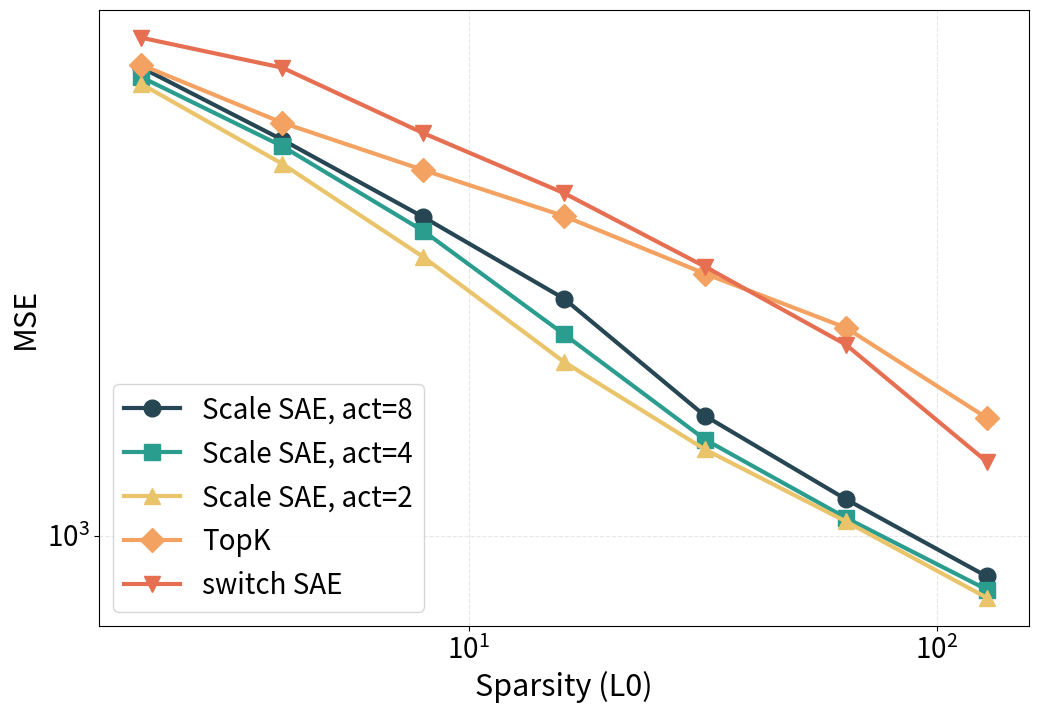

Generate this figure with matplotlib:
import matplotlib.pyplot as plt
import matplotlib.ticker as mticker

markers = ['o', 's', '^', 'D', 'v']  # 圆形, 方形, 上三角, 菱形, 下三角
colors = ['#264653', '#2a9d8f', '#e9c46a', '#f4a261', '#e76f51']

plt.rcParams.update({
    'font.size': 22,
    'axes.labelsize': 22,
    'xtick.labelsize': 20,
    'ytick.labelsize': 20,
    'legend.fontsize': 20,
})

k_values = [2, 4, 8, 16, 32, 64, 128]

data = {
    'Scale SAE, act=8': [4228.131836, 3385.18334, 2668.222412, 2074.655762, 1446.149658, 1118.567017, 882.0480957],
    'Scale SAE, act=4': [4105.019531, 3318.044678, 2556.581299, 1859.144287, 1344.437134, 1056.427124, 846.8684082],
    'Scale SAE, act=2': [4019.097168, 3142.984863, 2359.544678, 1706.990112, 1303.804199, 1044.636597, 825.8157349],
    'TopK': [4262.05957, 3567.152344, 3083.789795, 2675.5, 2240.794189, 1896.879639, 1437.120483],
    'switch SAE': [4634.476563, 4226.252441, 3455.060059, 2871.674316, 2290.039063, 1800.673828, 1255.720215],
}

plt.figure(figsize=(12, 8))

for i, (model, mse_values) in enumerate(data.items()):
    plt.plot(
        k_values,
        mse_values,
        marker=markers[i],
        linestyle='-',
        linewidth=3,
        color=colors[i],
        markersize=12,
        label=model
    )

plt.xlabel('Sparsity (L0)')
plt.ylabel('MSE')

ax = plt.gca()

ax.set_xscale('log', base=10)
ax.xaxis.set_major_locator(mticker.LogLocator(base=10.0))
ax.xaxis.set_major_formatter(mticker.LogFormatterMathtext(base=10.0))
ax.xaxis.set_minor_locator(mticker.NullLocator())

ax.set_yscale('log', base=10)
ax.yaxis.set_major_locator(mticker.LogLocator(base=10.0))
ax.yaxis.set_major_formatter(mticker.LogFormatterMathtext(base=10.0))
ax.yaxis.set_minor_locator(mticker.NullLocator())

plt.legend(loc='lower left', frameon=True)

plt.grid(True, alpha=0.3, linestyle='--', linewidth=0.8)

plt.savefig('result_sae.png', dpi=300, bbox_inches='tight')
print('Saved result_sae.png')
